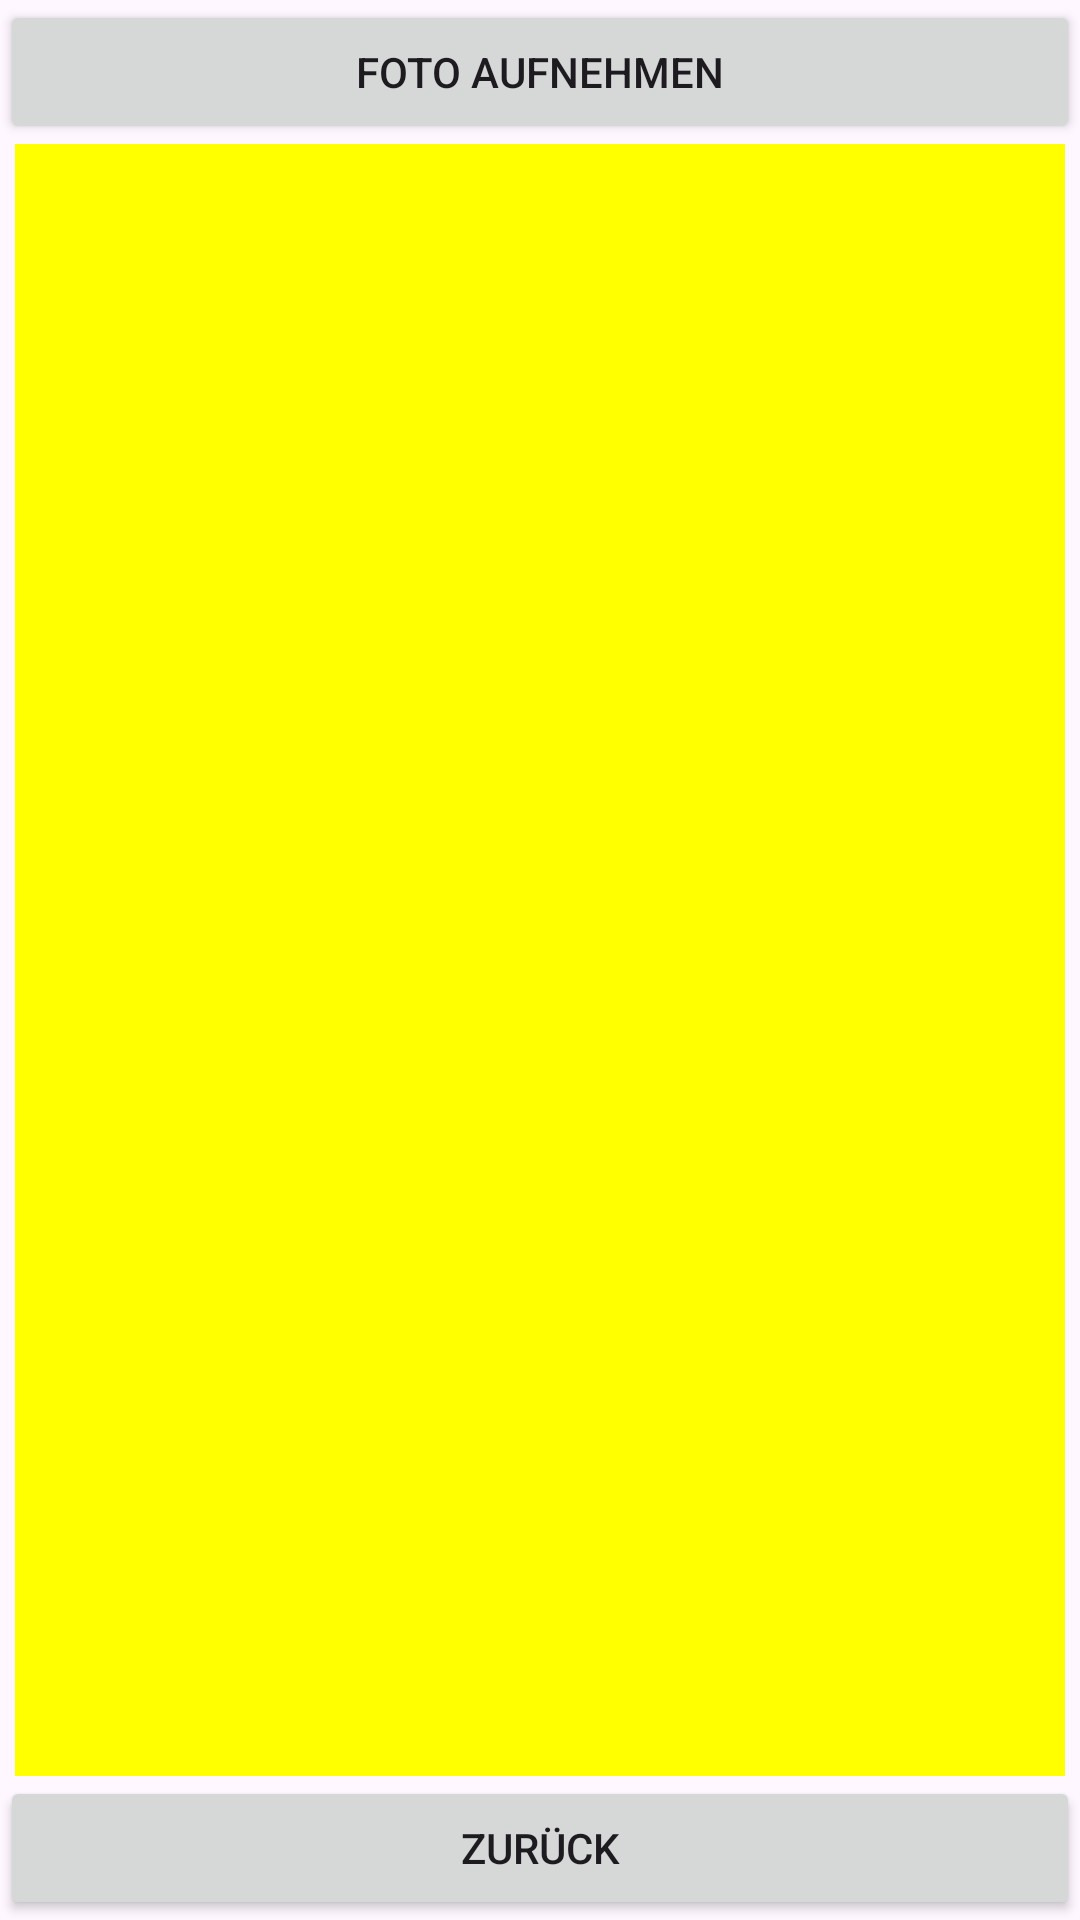

Layout XML and referenced resources for this Android screen:
<!-- AndroidManifest.xml: application theme Theme.ImpliziteIntents -->
<!-- res/layout/activity_foto.xml -->
<?xml version="1.0" encoding="utf-8"?>
<RelativeLayout
    xmlns:android="http://schemas.android.com/apk/res/android"
    xmlns:tools="http://schemas.android.com/tools"
    android:layout_width="match_parent"
    android:layout_height="match_parent"
    android:fitsSystemWindows="true"
    tools:context=".FotoActivity">


    <Button
        android:id="@+id/fotoAusloeserButton"
        android:layout_width="match_parent"
        android:layout_height="wrap_content"
        android:layout_alignParentTop="true"
        android:text="@string/button_label_foto_auslösen" />

    <Button
        android:id="@+id/zurueckButton"
        android:layout_width="match_parent"
        android:layout_height="wrap_content"
        android:layout_alignParentBottom="true"
        android:text="@string/button_label_zurueck" />


    
    <ImageView
        android:id="@+id/fotoImageView"
        android:layout_width="match_parent"
        android:layout_height="wrap_content"
        android:layout_below="@id/fotoAusloeserButton"
        android:layout_above="@id/zurueckButton"
        android:layout_marginLeft="5dp"
        android:layout_marginRight="5dp"
        android:background="#FFFF00" />

</RelativeLayout>
<!-- resources referenced by this layout -->
<resources>
  <string name="button_label_zurueck">Zurück</string>
  <style name="Theme.ImpliziteIntents" parent="Base.Theme.ImpliziteIntents" />
  <style name="Base.Theme.ImpliziteIntents" parent="Theme.Material3.DayNight.NoActionBar">
          
          
      </style>
</resources>
